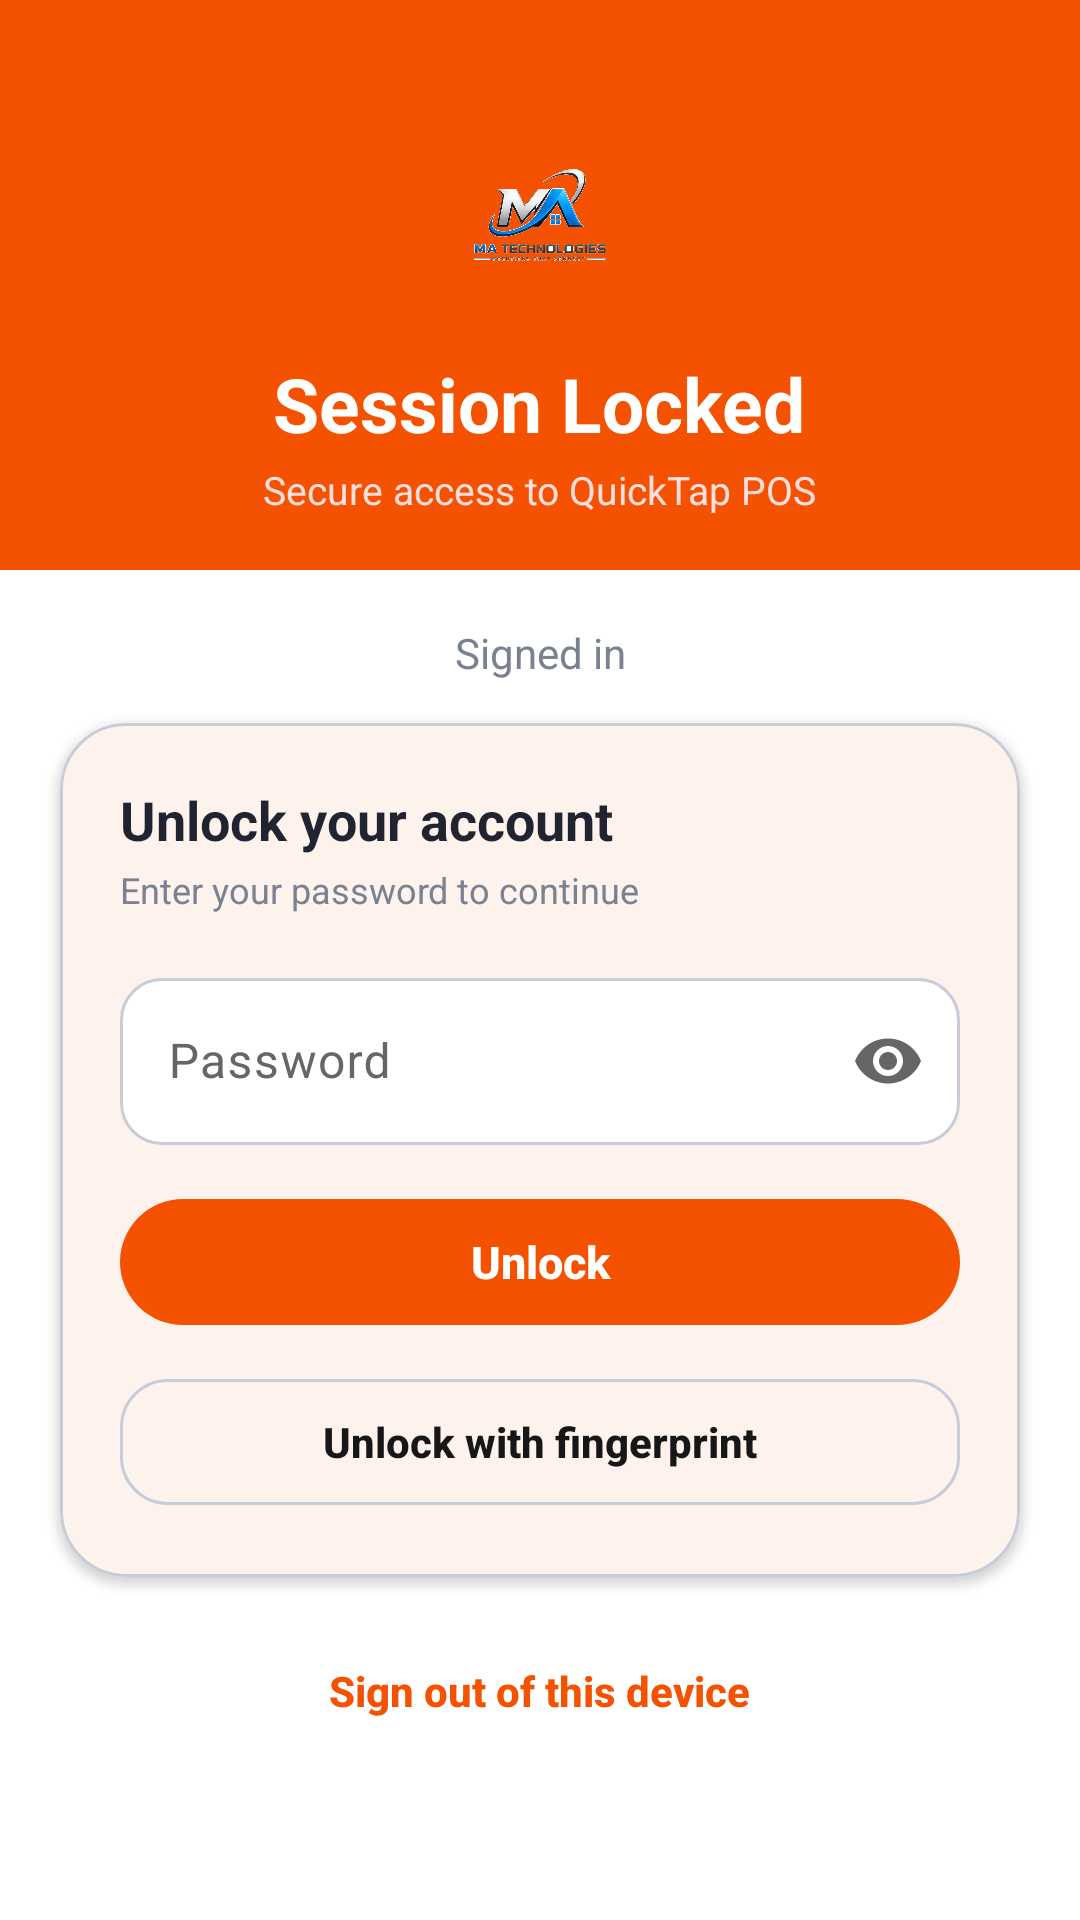

Android layout source for this screen:
<!-- AndroidManifest.xml: application theme Theme.QuickTap -->
<!-- res/layout/activity_unlock.xml -->
<?xml version="1.0" encoding="utf-8"?>
<androidx.core.widget.NestedScrollView xmlns:android="http://schemas.android.com/apk/res/android"
    xmlns:app="http://schemas.android.com/apk/res-auto"
    android:layout_width="match_parent"
    android:layout_height="match_parent"
    android:background="@color/app_background"
    android:fillViewport="true"
    android:fitsSystemWindows="true">

    <LinearLayout
        android:layout_width="match_parent"
        android:layout_height="wrap_content"
        android:gravity="center_horizontal"
        android:orientation="vertical"
        android:paddingBottom="28dp">

        <LinearLayout
            android:layout_width="match_parent"
            android:layout_height="190dp"
            android:background="@color/brand_primary"
            android:gravity="center"
            android:orientation="vertical"
            android:paddingTop="20dp">
            <ImageView
                android:layout_width="68dp"
                android:layout_height="68dp"
                android:background="@drawable/bg_auth_logo_badge"
                android:contentDescription="QuickTap logo"
                android:padding="12dp"
                android:scaleType="centerInside"
                android:src="@drawable/logo_user_supplied_exact" />
            <TextView
                android:layout_width="wrap_content"
                android:layout_height="wrap_content"
                android:layout_marginTop="12dp"
                android:text="Session Locked"
                android:textColor="@color/white"
                android:textSize="25sp"
                android:textStyle="bold" />
            <TextView
                android:layout_width="wrap_content"
                android:layout_height="wrap_content"
                android:layout_marginTop="3dp"
                android:text="Secure access to QuickTap POS"
                android:textColor="#DFFFF3FF"
                android:textSize="13sp" />
        </LinearLayout>

        <TextView
            android:id="@+id/textUser"
            android:layout_width="match_parent"
            android:layout_height="wrap_content"
            android:layout_marginTop="18dp"
            android:gravity="center"
            android:text="Signed in"
            android:textColor="@color/order_summary_muted"
            android:textSize="14sp" />

        <com.google.android.material.card.MaterialCardView
            android:layout_width="match_parent"
            android:layout_height="wrap_content"
            android:layout_marginHorizontal="20dp"
            android:layout_marginTop="14dp"
            app:cardBackgroundColor="@color/white"
            app:cardCornerRadius="22dp"
            app:cardElevation="2dp"
            app:strokeColor="@color/app_outline"
            app:strokeWidth="1dp">
            <LinearLayout
                android:layout_width="match_parent"
                android:layout_height="wrap_content"
                android:orientation="vertical"
                android:padding="20dp">
                <TextView
                    android:layout_width="wrap_content"
                    android:layout_height="wrap_content"
                    android:text="Unlock your account"
                    android:textColor="@color/order_summary_dark"
                    android:textSize="18sp"
                    android:textStyle="bold" />
                <TextView
                    android:layout_width="wrap_content"
                    android:layout_height="wrap_content"
                    android:layout_marginTop="3dp"
                    android:text="Enter your password to continue"
                    android:textColor="@color/order_summary_muted"
                    android:textSize="12sp" />

                <com.google.android.material.textfield.TextInputLayout
                    android:id="@+id/layoutPassword"
                    style="@style/Input.QuickTap"
                    android:layout_width="match_parent"
                    android:layout_height="wrap_content"
                    android:layout_marginTop="16dp"
                    android:hint="Password"
                    app:boxBackgroundColor="@color/white"
                    app:boxCornerRadiusBottomEnd="14dp"
                    app:boxCornerRadiusBottomStart="14dp"
                    app:boxCornerRadiusTopEnd="14dp"
                    app:boxCornerRadiusTopStart="14dp"
                    app:endIconMode="password_toggle">
                    <com.google.android.material.textfield.TextInputEditText
                        android:id="@+id/inputPassword"
                        android:layout_width="match_parent"
                        android:layout_height="wrap_content"
                        android:imeOptions="actionDone"
                        android:inputType="textPassword" />
                </com.google.android.material.textfield.TextInputLayout>

                <com.google.android.material.button.MaterialButton
                    android:id="@+id/buttonUnlock"
                    android:layout_width="match_parent"
                    android:layout_height="50dp"
                    android:layout_marginTop="14dp"
                    android:text="Unlock"
                    android:textSize="15sp"
                    android:textStyle="bold"
                    app:backgroundTint="@color/brand_primary"
                    app:cornerRadius="25dp"
                    app:strokeWidth="0dp" />
                <com.google.android.material.button.MaterialButton
                    android:id="@+id/buttonFingerprint"
                    style="@style/Button.QuickTap.Outlined"
                    android:layout_width="match_parent"
                    android:layout_height="50dp"
                    android:layout_marginTop="10dp"
                    android:text="Unlock with fingerprint"
                    android:textSize="14sp"
                    android:textStyle="bold"
                    app:strokeColor="@color/app_outline" />
                <TextView
                    android:id="@+id/textStatus"
                    android:layout_width="match_parent"
                    android:layout_height="wrap_content"
                    android:layout_marginTop="12dp"
                    android:gravity="center"
                    android:textColor="@color/order_summary_error"
                    android:textSize="12sp"
                    android:visibility="gone" />
                <ProgressBar
                    android:id="@+id/progress"
                    android:layout_width="24dp"
                    android:layout_height="24dp"
                    android:layout_gravity="center"
                    android:layout_marginTop="12dp"
                    android:indeterminateTint="@color/brand_primary"
                    android:visibility="gone" />
            </LinearLayout>
        </com.google.android.material.card.MaterialCardView>

        <com.google.android.material.button.MaterialButton
            android:id="@+id/buttonSignOut"
            style="@style/Widget.Material3.Button.TextButton"
            android:layout_width="wrap_content"
            android:layout_height="wrap_content"
            android:layout_marginTop="14dp"
            android:text="Sign out of this device"
            android:textColor="@color/brand_primary"
            android:textStyle="bold" />
    </LinearLayout>
</androidx.core.widget.NestedScrollView>
<!-- resources referenced by this layout -->
<resources>
  <color name="app_background">#FFFFFF</color>
  <color name="app_outline">#C7CDD8</color>
  <color name="brand_primary">#F45100</color>
  <color name="order_summary_dark">#1F2430</color>
  <color name="order_summary_muted">#7A8190</color>
  <color name="white">#FFFFFFFF</color>
  <style name="TextAppearance.QuickTap.Label" parent="TextAppearance.Material3.LabelLarge">
          <item name="android:fontFamily">sans-serif-medium</item>
          <item name="android:textStyle">bold</item>
          <item name="android:letterSpacing">0.01</item>
      </style>
  <color name="text_on_brand">#FFFFFF</color>
  <color name="brand_primary_soft">#FFF0E0</color>
  <color name="brand_primary_dark">#BF360C</color>
  <color name="brand_secondary">#F45100</color>
  <color name="brand_secondary_soft">#FFF0E0</color>
  <color name="text_primary">#171717</color>
  <color name="brand_accent_soft">#FFF0E0</color>
  <color name="danger">#EF4444</color>
  <color name="danger_soft">#FDECEC</color>
  <color name="app_surface">#FFFFFF</color>
  <color name="app_surface_muted">#F8F8F8</color>
  <color name="text_muted">#666666</color>
  <color name="app_outline_soft">#D9DEE8</color>
  <style name="Shape.QuickTap.Small" parent="ShapeAppearance.Material3.Corner.Small">
          <item name="cornerSize">10dp</item>
      </style>
  <style name="Shape.QuickTap.Medium" parent="ShapeAppearance.Material3.Corner.Medium">
          <item name="cornerSize">14dp</item>
      </style>
  <style name="Shape.QuickTap.Large" parent="ShapeAppearance.Material3.Corner.Large">
          <item name="cornerSize">18dp</item>
      </style>
  <style name="TextAppearance.QuickTap.Headline" parent="TextAppearance.Material3.HeadlineSmall">
          <item name="android:fontFamily">sans-serif-medium</item>
          <item name="android:textStyle">bold</item>
          <item name="android:letterSpacing">-0.02</item>
          <item name="android:textSize">23sp</item>
      </style>
  <style name="TextAppearance.QuickTap.Title" parent="TextAppearance.Material3.TitleMedium">
          <item name="android:fontFamily">sans-serif-medium</item>
          <item name="android:textStyle">bold</item>
          <item name="android:letterSpacing">-0.01</item>
          <item name="android:textSize">20sp</item>
      </style>
  <style name="CardPremium" parent="Widget.Material3.CardView.Outlined">
          <item name="cardCornerRadius">20dp</item>
          <item name="cardElevation">2dp</item>
          <item name="cardBackgroundColor">?attr/colorSurface</item>
          <item name="strokeColor">?attr/colorOutline</item>
          <item name="strokeWidth">1dp</item>
          <item name="rippleColor">@color/ripple_brand</item>
      </style>
  <style name="Button.QuickTap" parent="Widget.Material3.Button">
          <item name="android:minHeight">50dp</item>
          <item name="cornerRadius">16dp</item>
          <item name="android:letterSpacing">0</item>
          <item name="android:textAppearance">@style/TextAppearance.QuickTap.Label</item>
          <item name="elevation">0dp</item>
      </style>
  <color name="ripple_brand">#33C8FF3D</color>
  <style name="BottomNav.QuickTap.Indicator" parent="Widget.Material3.BottomNavigationView.ActiveIndicator">
          <item name="android:color">@color/nav_indicator</item>
          <item name="android:width">@dimen/nav_indicator_width</item>
          <item name="android:height">@dimen/nav_indicator_height</item>
          <item name="shapeAppearance">@style/Shape.QuickTap.Small</item>
      </style>
  <style name="TextAppearance.QuickTap.NavLabel.Active" parent="TextAppearance.QuickTap.NavLabel">
          <item name="android:textStyle">bold</item>
      </style>
  <style name="TextAppearance.QuickTap.NavLabel" parent="TextAppearance.Material3.LabelSmall">
          <item name="android:fontFamily">sans-serif-medium</item>
          <item name="android:textSize">@dimen/nav_label_size</item>
          <item name="android:letterSpacing">0</item>
      </style>
  <color name="nav_indicator">#FFE0B2</color>
</resources>
